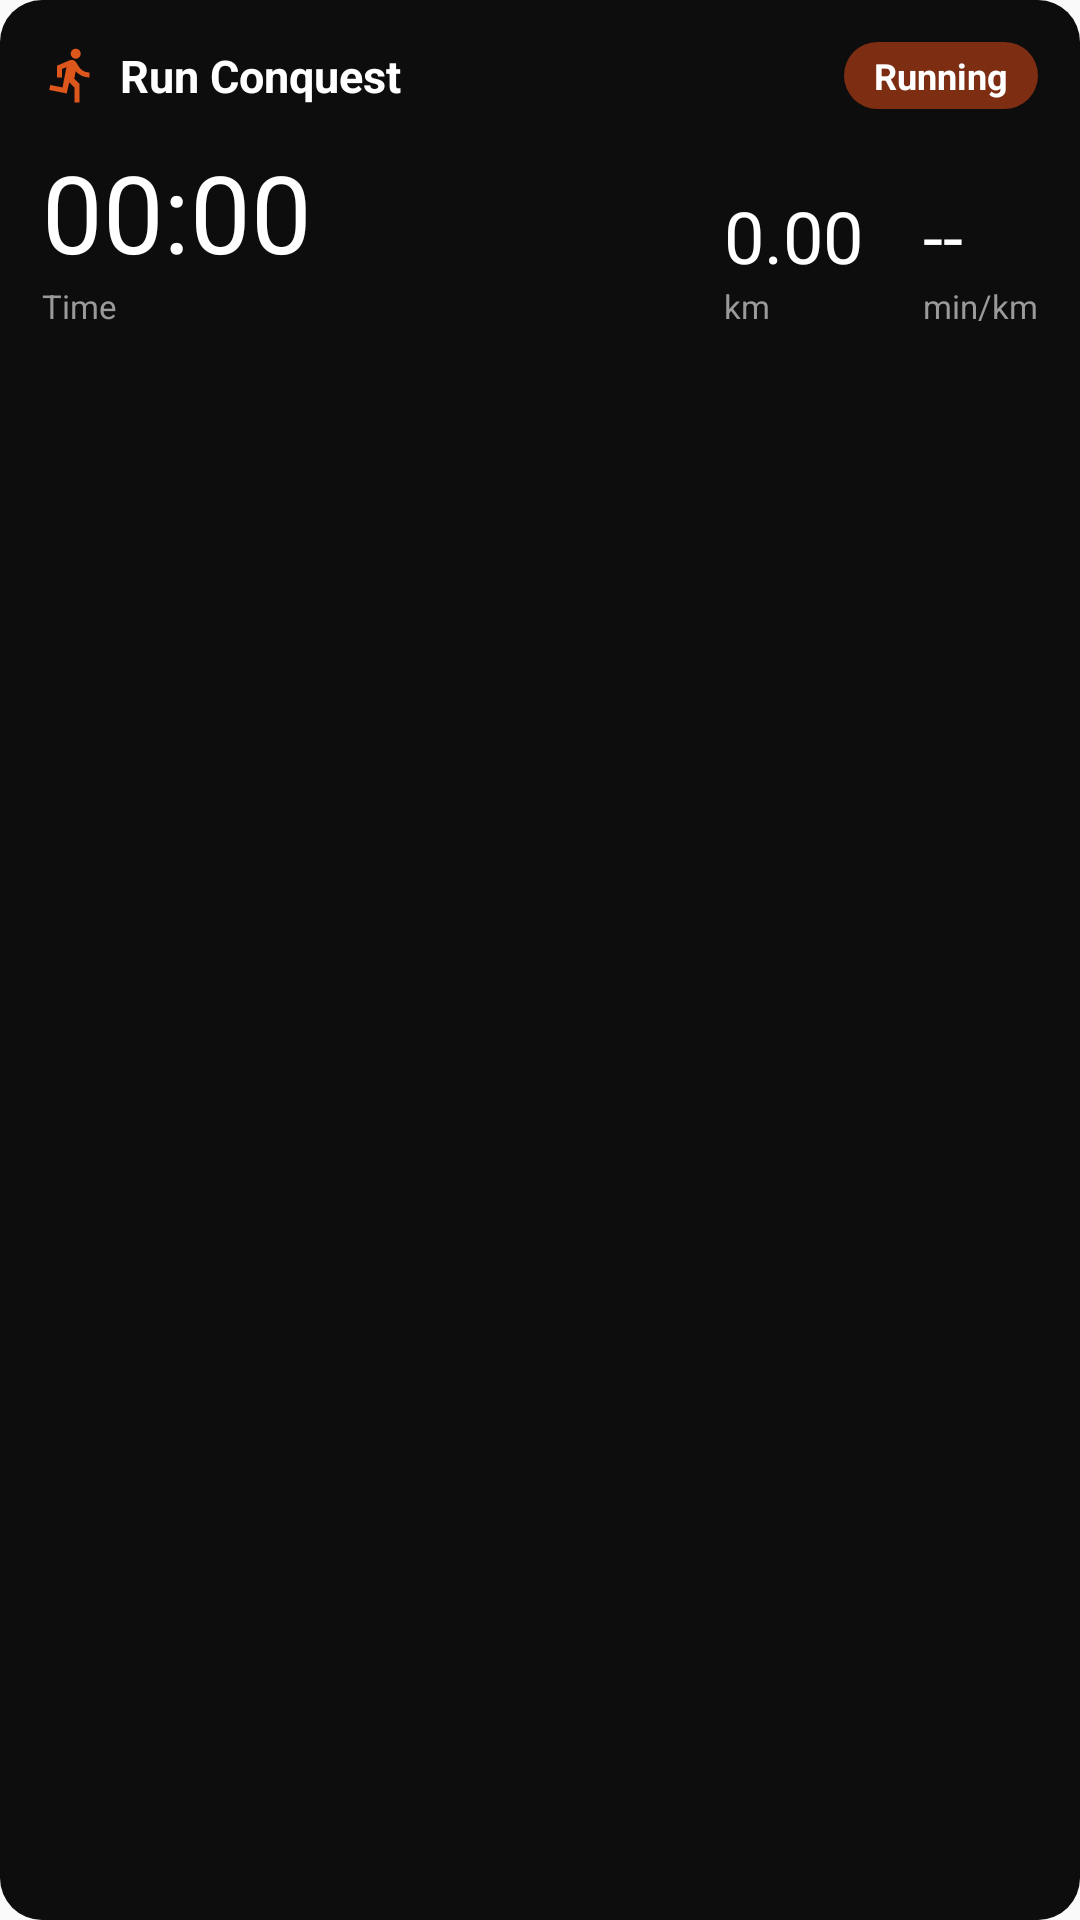

Write the Android layout XML for this screen, with the resource values it uses.
<!-- AndroidManifest.xml: application theme AppTheme -->
<!-- res/layout/notification_run_expanded.xml -->
<?xml version="1.0" encoding="utf-8"?>
<LinearLayout
    xmlns:android="http://schemas.android.com/apk/res/android"
    android:layout_width="match_parent"
    android:layout_height="wrap_content"
    android:background="@drawable/run_notification_bg"
    android:orientation="vertical"
    android:padding="14dp">

    <LinearLayout
        android:layout_width="match_parent"
        android:layout_height="wrap_content"
        android:gravity="center_vertical"
        android:orientation="horizontal">
        <ImageView
            android:layout_width="20dp"
            android:layout_height="20dp"
            android:contentDescription="@null"
            android:src="@drawable/ic_run_notif_runner" />
        <TextView
            android:layout_width="0dp"
            android:layout_height="wrap_content"
            android:layout_marginStart="6dp"
            android:layout_weight="1"
            android:maxLines="1"
            android:text="Run Conquest"
            android:textColor="#FFFFFF"
            android:textSize="15sp"
            android:textStyle="bold" />
        <TextView
            android:id="@+id/run_notif_header"
            android:layout_width="wrap_content"
            android:layout_height="wrap_content"
            android:background="@drawable/run_notification_pill"
            android:ellipsize="end"
            android:maxLines="1"
            android:maxWidth="150dp"
            android:paddingStart="10dp"
            android:paddingTop="3dp"
            android:paddingEnd="10dp"
            android:paddingBottom="3dp"
            android:text="Running"
            android:textColor="#FFFFFF"
            android:textSize="12sp"
            android:textStyle="bold" />
    </LinearLayout>

    <LinearLayout
        android:layout_width="match_parent"
        android:layout_height="wrap_content"
        android:layout_marginTop="10dp"
        android:baselineAligned="false"
        android:gravity="bottom"
        android:orientation="horizontal">

        <LinearLayout
            android:layout_width="0dp"
            android:layout_height="wrap_content"
            android:layout_weight="1"
            android:orientation="vertical">
            <Chronometer
                android:id="@+id/run_notif_value_time"
                android:layout_width="wrap_content"
                android:layout_height="wrap_content"
                android:fontFamily="@font/passion_one_bold"
                android:textColor="@color/runNotifValue"
                android:textSize="36sp" />
            <TextView
                android:layout_width="wrap_content"
                android:layout_height="wrap_content"
                android:text="Time"
                android:textColor="@color/runNotifLabel"
                android:textSize="11sp" />
        </LinearLayout>

        <LinearLayout
            android:layout_width="wrap_content"
            android:layout_height="wrap_content"
            android:orientation="vertical">
            <TextView
                android:id="@+id/run_notif_value_distance"
                android:layout_width="wrap_content"
                android:layout_height="wrap_content"
                android:fontFamily="@font/passion_one_bold"
                android:text="0.00"
                android:textColor="@color/runNotifValue"
                android:textSize="24sp" />
            <TextView
                android:layout_width="wrap_content"
                android:layout_height="wrap_content"
                android:text="km"
                android:textColor="@color/runNotifLabel"
                android:textSize="11sp" />
        </LinearLayout>

        <LinearLayout
            android:layout_width="wrap_content"
            android:layout_height="wrap_content"
            android:layout_marginStart="20dp"
            android:orientation="vertical">
            <TextView
                android:id="@+id/run_notif_value_pace"
                android:layout_width="wrap_content"
                android:layout_height="wrap_content"
                android:fontFamily="@font/passion_one_bold"
                android:text="--"
                android:textColor="@color/runNotifValue"
                android:textSize="24sp" />
            <TextView
                android:layout_width="wrap_content"
                android:layout_height="wrap_content"
                android:text="min/km"
                android:textColor="@color/runNotifLabel"
                android:textSize="11sp" />
        </LinearLayout>
    </LinearLayout>
</LinearLayout>
<!-- resources referenced by this layout -->
<resources>
  <color name="runNotifLabel">#9A9A9A</color>
  <color name="runNotifValue">#FFFFFF</color>
  <!-- drawable ic_run_notif_runner (drawable) -->
  <?xml version="1.0" encoding="utf-8"?>
  <vector xmlns:android="http://schemas.android.com/apk/res/android"
      android:width="24dp"
      android:height="24dp"
      android:viewportWidth="24"
      android:viewportHeight="24">
      <path
          android:fillColor="#DD571C"
          android:pathData="M13.49,5.48c1.1,0 2,-0.9 2,-2s-0.9,-2 -2,-2 -2,0.9 -2,2 0.9,2 2,2zM9.89,19.38l1,-4.4 2.1,2v6h2v-7.5l-2.1,-2 0.6,-3c1.3,1.5 3.3,2.5 5.5,2.5v-2c-1.9,0 -3.5,-1 -4.3,-2.4l-1,-1.6c-0.4,-0.6 -1,-1 -1.7,-1 -0.3,0 -0.5,0.1 -0.8,0.1l-5.2,2.2v4.7h2v-3.4l1.8,-0.7 -1.6,8.1 -4.9,-1 -0.4,2 7,1.4z" />
  </vector>
  <!-- drawable run_notification_bg (drawable) -->
  <?xml version="1.0" encoding="utf-8"?>
  <shape xmlns:android="http://schemas.android.com/apk/res/android" android:shape="rectangle">
      <solid android:color="@color/runNotifBg" />
      <corners android:radius="14dp" />
  </shape>
  <!-- drawable run_notification_pill (drawable) -->
  <?xml version="1.0" encoding="utf-8"?>
  <shape xmlns:android="http://schemas.android.com/apk/res/android" android:shape="rectangle">
      <solid android:color="@color/runNotifPill" />
      <corners android:radius="12dp" />
  </shape>
  <style name="AppTheme" parent="Theme.AppCompat.Light.DarkActionBar">
          
          <item name="colorPrimary">@color/colorPrimary</item>
          <item name="colorPrimaryDark">@color/colorPrimaryDark</item>
          <item name="colorAccent">@color/colorAccent</item>
          
          <item name="android:navigationBarColor">#0A0806</item>
          <item name="android:windowLightNavigationBar" tools:targetApi="27">false</item>
      </style>
  <color name="runNotifBg">#0D0D0D</color>
  <color name="runNotifPill">#7C2D12</color>
  <color name="colorPrimary">#DD571C</color>
  <color name="colorPrimaryDark">#B4420F</color>
  <color name="colorAccent">#DD571C</color>
</resources>
